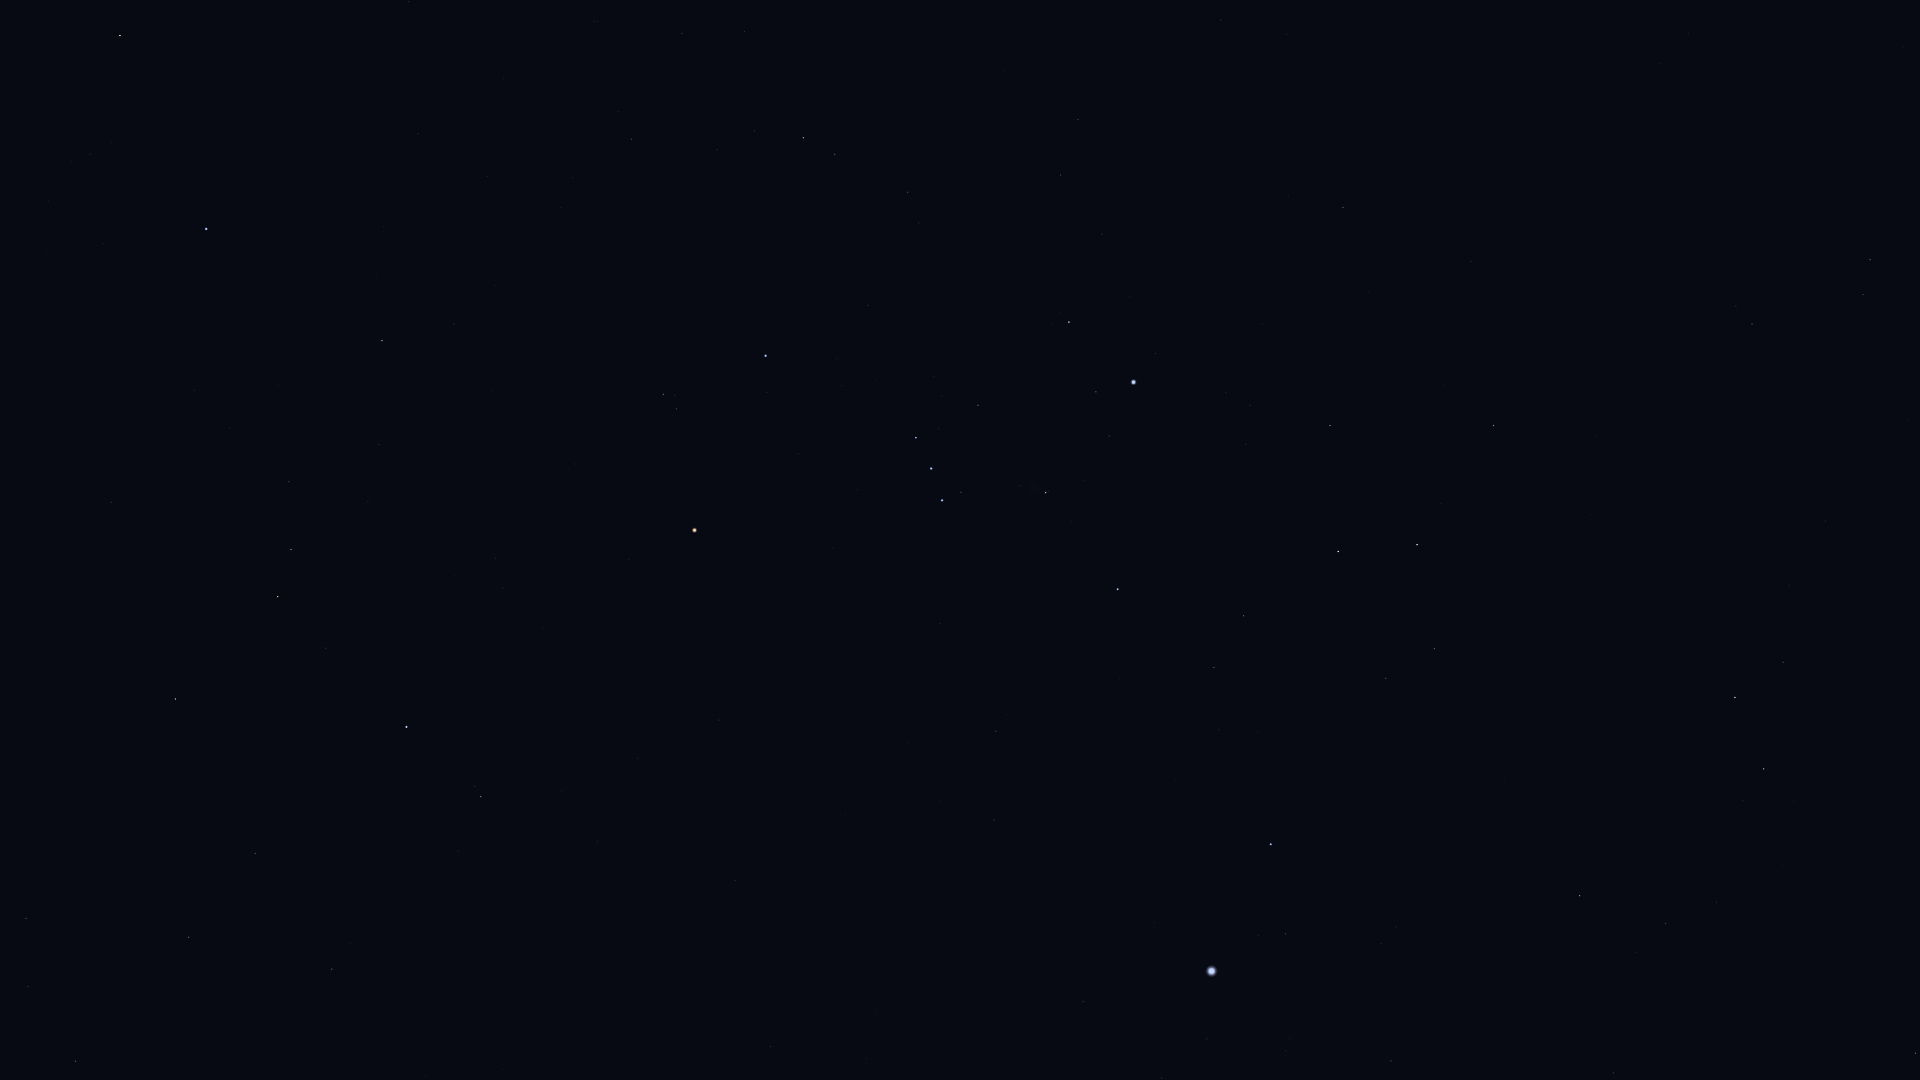

Values plotted in this chart, from the file beside it:
Star_ID, Name, X, Y
19849, Keid, 1221, 20
21248, Beemim, 1863, 294
21109, Hoggar, 890, 39
21393, Theemin, 1752, 324
21444, HIP 21444, 1078, 119
21594, Sceptrum, 1343, 207
21861, HIP 21861, 1908, 419
21881, HIP 21881, 409, 1
22109, HIP 22109, 1061, 175
22449, Tabit, 803, 138
22491, Mouhoun, 1569, 354
22701, HIP 22701, 1102, 234
22730, HIP 22730, 907, 186
23015, Hassaleh, 120, 35
23685, HIP 23685, 1494, 425
23875, Cursa, 1069, 322
24244, HIP 24244, 1226, 393
24305, HIP 24305, 1330, 425
24327, HIP 24327, 1250, 405
24436, Rigel, 1134, 382
24845, HIP 24845, 1246, 444
24873, HIP 24873, 1224, 441
25336, Bellatrix, 766, 356
25428, Elnath, 206, 229
25606, Nihal, 1417, 545
25859, HIP 25859, 1783, 662
25930, Mintaka, 916, 438
25985, Arneb, 1338, 551
26207, Meissa, 663, 394
26241, Hatysa, 1046, 493
26311, Alnilam, 931, 468
26451, Tianguan, 382, 340
26634, Phact, 1735, 697
26727, Alnitak, 942, 500
27288, HIP 27288, 1244, 616
27366, Saiph, 1118, 589
27628, Wazn, 1764, 769
27913, HIP 27913, 379, 444
27989, Betelgeuse, 695, 530
28103, HIP 28103, 1214, 667
28199, HIP 28199, 1743, 801
28614, HIP 28614, 629, 559
28716, HIP 28716, 368, 501
28734, HIP 28734, 289, 482
28910, HIP 28910, 1219, 729
29034, Elkurud, 1783, 866
29038, HIP 29038, 496, 558
29426, HIP 29426, 502, 588
29434, HIP 29434, 455, 576
29550, Amadioha, 1583, 857
29651, HIP 29651, 996, 731
29655, HIP 29655, 291, 549
30122, Furud, 1580, 896
30277, HIP 30277, 1665, 923
30324, Mirzam, 1271, 844
30343, HIP 30343, 278, 596
30419, HIP 30419, 719, 720
30665, HIP 30665, 506, 683
30867, HIP 30867, 994, 820
30883, HIP 30883, 326, 648
... 24 more rows
